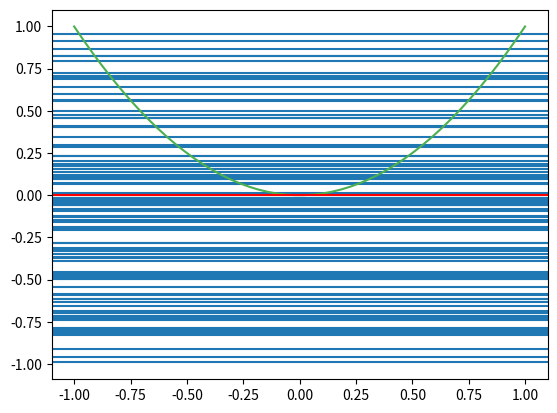

Write Python code to recreate this figure.
import numpy as np
import matplotlib.pyplot as plt
from numpy.linalg import pinv
from scipy import integrate

def problem_data(X):
    return np.square(X)

def constant_model(X):
    return np.mean(np.sin(np.dot(np.pi, X)))

def cal_mean_model(period):
    # result, _= integrate.dblquad(constant_model, -1, 1, lambda x: -1, lambda x: 1)
    # mean_model = result / period
    mean_model = 0
    return mean_model

def cal_bias_square():
    pass

if __name__ == "__main__":
    X = np.linspace(-1, 1)
    y = problem_data(X)

    steps = 100

    prediction_list = list()
    
    for _ in range(steps):
        random_samples_X = np.random.choice(X, 2)
        y_sample = problem_data(random_samples_X)

        sample_constant = constant_model(random_samples_X)
        prediction_list.append(sample_constant)
        plt.axhline(sample_constant)
    
    prediction_arr = np.array(prediction_list)
    mean_model = cal_mean_model(steps)

    bias_square = np.mean(np.square(mean_model - y))
    var_x = np.mean(np.square(prediction_arr - mean_model))
    variance = np.mean(var_x)
    E_out = bias_square + variance
    print("Bias:", bias_square)
    print("Variance:", variance)
    print("E_out:", E_out)

    plt.plot(X, y, c="#4CAF50")
    # plt.scatter(random_samples_X, y_sample)
    # plt.plot(X, mean_model, c='red')
    plt.axhline(mean_model, c='red')
    # plt.ylim(-1, 1)
    plt.show()